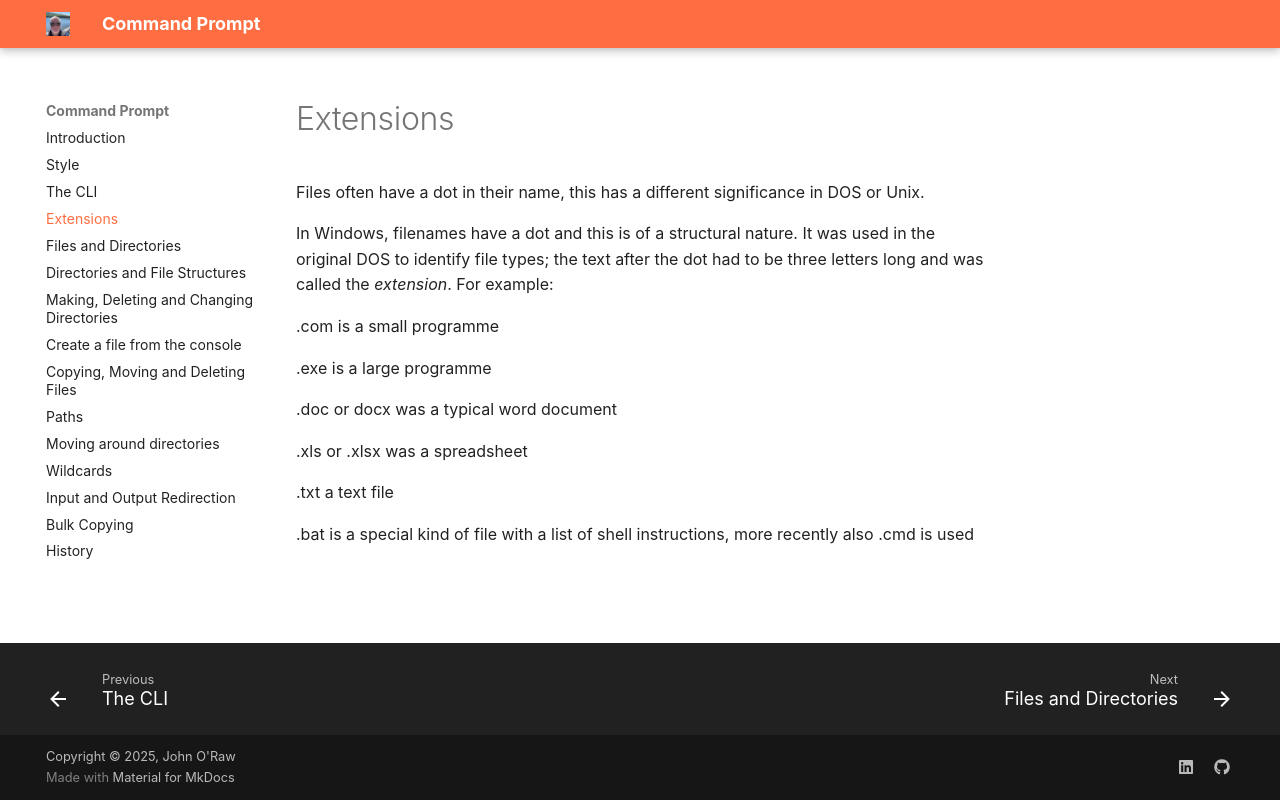

repository: JOR-Donegal/CommandPrompt26 · page: c/index.html · generator: mkdocs

# Extensions

Files often have a dot in their name, this has a different significance in DOS or Unix.

In Windows, filenames have a dot and this is of a structural nature. It was used in the original DOS to identify file types; the text after the dot had to be three letters long and was called the _extension_. For example:

.com is a small programme

.exe is a large programme

.doc or docx was a typical word document

.xls or .xlsx was a spreadsheet

.txt a text file

.bat is a special kind of file with a list of shell instructions, more recently also .cmd is used
